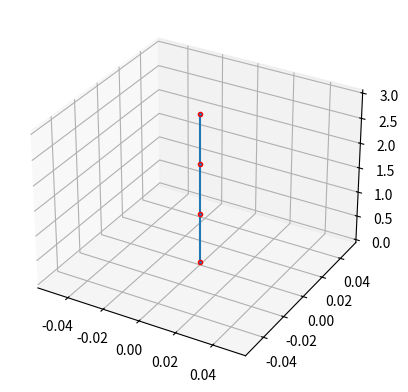

Reproduce this figure in Python.
# %matplotlib inline
import matplotlib.pyplot as plt
import numpy as np

# FORWARD KINEMATICS
# 1. Get the Transformation matrices from frame {1} w.r.t. frame {0}, frame {2} w.r.t. frame {1}, and so on.
# 2. Multiply all frames together to get the position of the end effector frame {ee} w.r.t frame {0}
# 3. The result of the matrix multiplication is the forward kinematics of the robot arm. Now we can find the pose of
#    the {ee} w.r.t. {0} by substituting params theta_i, where i is the same number as the joints

def rotation_matrix(phi,theta,psi):

    # Pure rotation in X
    def Rx(phi):
        return np.matrix([[  1, 0           , 0           ],
                          [  0, np.cos(phi) ,-np.sin(phi) ],
                          [  0, np.sin(phi) , np.cos(phi)]], dtype=np.float16)
    
    # Pure rotation in y
    def Ry(theta):
        return np.matrix([[ np.cos(theta), 0, np.sin(theta)],
                            [ 0             , 1, 0            ],
                            [-np.sin(theta) , 0, np.cos(theta)]], dtype=np.float16)
    
    # Pure rotation in z
    def Rz(psi):
        return np.matrix([[ np.cos(psi), -np.sin(psi) , 0  ],
                            [ np.sin(psi) , np.cos(psi)  , 0  ],
                            [ 0           , 0            , 1 ]], dtype=np.float16)
    return Rx(phi)*Ry(theta)*Rz(psi)

class RobotArm3D:
    """
        Init the base of the robot at (0,0,0).
        >>> Homogeneous matrix representation.
        Shape is (1,4,4)
        [[[1,0,0,0]
            [0,1,0,0]
            [0,0,1,0]
            [0,0,0,1]]]
    """
    def __init__(self):
        position = np.array([0,0,0], dtype=np.float16).reshape(3,1)
        rot_axis = rotation_matrix(0,0,0)
        # create the 4x4 homogeneous matrix
        T = np.hstack((rot_axis, position))
        T = np.vstack((T, np.array([0,0,0,1])))
        # init joints with base of the robot
        self.joints = np.expand_dims(T, axis=0)
    
    @property
    def num_joints(self):
        return len(self.joints)

    def add_revolute_link(self, position, rot=False):
        '''creates a new joint 
            Args:
                position - position of the joint. Local position is (0,0,0)
                rot - rotation matrix 3x3
        '''

        point = np.dot(rot, position) # apply rotation to point
        T = np.hstack((rot, point))
        
        T = np.vstack((T, np.array([0,0,0,1])))
        T = np.expand_dims(T, axis=0)
        self.joints = np.vstack((self.joints, T))

    def get_ee_pose(self):
        m = self.joints[0]
        for joint in self.joints[1:]:
            m = np.dot(m, joint)
        return m

    def get_tf_in_base_frame(self, frame_i):
        """get any frame in global frame (robot base) coordinates
            Args:
                frame_i - index of joint to convert
        """
        m = self.joints[0]
        for joint in self.joints[1:frame_i+1]:
            m = np.dot(m, joint)
        return m

    def rotate_joint(self, joint_i, rot):
        """ rotate joint by the given rotation matrix and all the following joints
            that may suffer the rotatation
            Args:
                joint_i - joint index to rotate
                rot - rotation matrix to apply
        """
        rotated_point = np.dot(rot, self.joints[joint_i][:3,-1])
        self.joints[joint_i][:3,-1] = rotated_point

        # rotate subsequent joints if it applies
        for joint_idx in range(joint_i+1, self.num_joints):
            rotated_point = np.dot(rot, self.joints[joint_idx][:3,-1])
            self.joints[joint_idx][:3,-1] = rotated_point


if __name__ == '__main__':
    robot = RobotArm3D()
    robot.add_revolute_link(np.array([0,0,1]).reshape(3,1), rotation_matrix(0,0,0))
    robot.add_revolute_link(np.array([0,0,1]).reshape(3,1), rotation_matrix(0,0,0))
    robot.add_revolute_link(np.array([0,0,1]).reshape(3,1), rotation_matrix(0,0,0))

    # plot robot arm with matplotlib
    fig = plt.figure()
    ax = fig.add_subplot(111, projection='3d')

    
    x = []
    y = []
    z = []
    for joint in range(robot.num_joints):
        m = robot.get_tf_in_base_frame(joint)
        x.append(m[0][-1])
        y.append(m[1][-1])
        z.append(m[2][-1])
    ax.plot(x,y,z, marker=".", markeredgecolor="red")
    plt.show()
